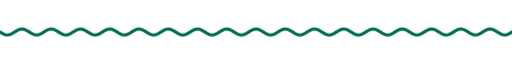
t = 0.00 s
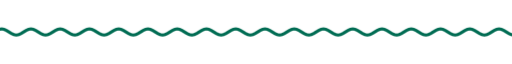
t = 1.67 s
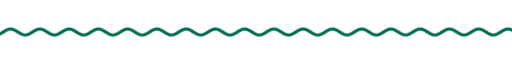
t = 3.33 s
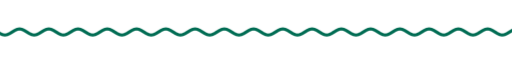
t = 5.00 s
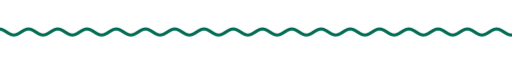
t = 6.67 s
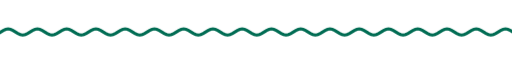
t = 8.33 s

The animated SVG that drew these frames (rendered in a browser with its animation timeline set to each time). Animation: 9 CSS @keyframes rules; frames cover the first 8.33 s, repeats indefinitely.

<svg xmlns="http://www.w3.org/2000/svg" xmlns:xlink="http://www.w3.org/1999/xlink" width="840" height="28" viewBox="0 0 840 28" role="img" aria-label="divider"><title>divider</title><style>text{font-family:G,R,'Google Sans','Segoe UI',Roboto,sans-serif;font-variation-settings:'ROND' 100}
.up{animation:up .8s cubic-bezier(.05,.7,.1,1) both}
.pop{transform-box:fill-box;transform-origin:center;animation:pop .6s cubic-bezier(.34,1.56,.64,1) both}
.fade{animation:fade .9s ease both}
.spin{transform-box:fill-box;transform-origin:center;animation:spin 40s linear infinite}
.spin-r{transform-box:fill-box;transform-origin:center;animation:spin 28s linear infinite reverse}
.bob{transform-box:fill-box;transform-origin:center;animation:bob 7s ease-in-out infinite}
.grow{transform-box:fill-box;transform-origin:left center;animation:grow 1.1s cubic-bezier(.2,0,0,1) both}
.wght{animation:wght 1.6s cubic-bezier(.2,0,0,1) .2s both}
.wave{animation:wave 2.4s linear infinite}
.blink{animation:blink 1s step-end infinite}
@keyframes blink{50%{opacity:0}}
@keyframes up{from{opacity:0;transform:translateY(14px)}to{opacity:1;transform:none}}
@keyframes pop{from{opacity:0;transform:scale(.6)}to{opacity:1;transform:scale(1)}}
@keyframes fade{from{opacity:0}to{opacity:1}}
@keyframes spin{to{transform:rotate(360deg)}}
@keyframes bob{0%,100%{transform:translateY(0) rotate(0)}50%{transform:translateY(-10px) rotate(12deg)}}
@keyframes grow{from{transform:scaleX(0)}to{transform:scaleX(1)}}
@keyframes wght{from{font-variation-settings:'ROND' 100,'wght' 400}to{font-variation-settings:'ROND' 100,'wght' 760}}
@keyframes wave{from{transform:translateX(0)}to{transform:translateX(-48px)}}
@media (prefers-reduced-motion:reduce){*{animation:none!important}}</style><clipPath id="w"><rect x="0" y="0" width="840" height="28"/></clipPath><g clip-path="url(#w)"><path class="wave" d="M0 14.0 L4 16.5 L8 18.3 L12 19.0 L16 18.3 L20 16.5 L24 14.0 L28 11.5 L32 9.7 L36 9.0 L40 9.7 L44 11.5 L48 14.0 L52 16.5 L56 18.3 L60 19.0 L64 18.3 L68 16.5 L72 14.0 L76 11.5 L80 9.7 L84 9.0 L88 9.7 L92 11.5 L96 14.0 L100 16.5 L104 18.3 L108 19.0 L112 18.3 L116 16.5 L120 14.0 L124 11.5 L128 9.7 L132 9.0 L136 9.7 L140 11.5 L144 14.0 L148 16.5 L152 18.3 L156 19.0 L160 18.3 L164 16.5 L168 14.0 L172 11.5 L176 9.7 L180 9.0 L184 9.7 L188 11.5 L192 14.0 L196 16.5 L200 18.3 L204 19.0 L208 18.3 L212 16.5 L216 14.0 L220 11.5 L224 9.7 L228 9.0 L232 9.7 L236 11.5 L240 14.0 L244 16.5 L248 18.3 L252 19.0 L256 18.3 L260 16.5 L264 14.0 L268 11.5 L272 9.7 L276 9.0 L280 9.7 L284 11.5 L288 14.0 L292 16.5 L296 18.3 L300 19.0 L304 18.3 L308 16.5 L312 14.0 L316 11.5 L320 9.7 L324 9.0 L328 9.7 L332 11.5 L336 14.0 L340 16.5 L344 18.3 L348 19.0 L352 18.3 L356 16.5 L360 14.0 L364 11.5 L368 9.7 L372 9.0 L376 9.7 L380 11.5 L384 14.0 L388 16.5 L392 18.3 L396 19.0 L400 18.3 L404 16.5 L408 14.0 L412 11.5 L416 9.7 L420 9.0 L424 9.7 L428 11.5 L432 14.0 L436 16.5 L440 18.3 L444 19.0 L448 18.3 L452 16.5 L456 14.0 L460 11.5 L464 9.7 L468 9.0 L472 9.7 L476 11.5 L480 14.0 L484 16.5 L488 18.3 L492 19.0 L496 18.3 L500 16.5 L504 14.0 L508 11.5 L512 9.7 L516 9.0 L520 9.7 L524 11.5 L528 14.0 L532 16.5 L536 18.3 L540 19.0 L544 18.3 L548 16.5 L552 14.0 L556 11.5 L560 9.7 L564 9.0 L568 9.7 L572 11.5 L576 14.0 L580 16.5 L584 18.3 L588 19.0 L592 18.3 L596 16.5 L600 14.0 L604 11.5 L608 9.7 L612 9.0 L616 9.7 L620 11.5 L624 14.0 L628 16.5 L632 18.3 L636 19.0 L640 18.3 L644 16.5 L648 14.0 L652 11.5 L656 9.7 L660 9.0 L664 9.7 L668 11.5 L672 14.0 L676 16.5 L680 18.3 L684 19.0 L688 18.3 L692 16.5 L696 14.0 L700 11.5 L704 9.7 L708 9.0 L712 9.7 L716 11.5 L720 14.0 L724 16.5 L728 18.3 L732 19.0 L736 18.3 L740 16.5 L744 14.0 L748 11.5 L752 9.7 L756 9.0 L760 9.7 L764 11.5 L768 14.0 L772 16.5 L776 18.3 L780 19.0 L784 18.3 L788 16.5 L792 14.0 L796 11.5 L800 9.7 L804 9.0 L808 9.7 L812 11.5 L816 14.0 L820 16.5 L824 18.3 L828 19.0 L832 18.3 L836 16.5 L840 14.0 L844 11.5 L848 9.7 L852 9.0 L856 9.7 L860 11.5 L864 14.0 L868 16.5 L872 18.3 L876 19.0 L880 18.3 L884 16.5 L888 14.0 L892 11.5 L896 9.7 L900 9.0 L904 9.7 L908 11.5 L912 14.0 L916 16.5 L920 18.3 L924 19.0 L928 18.3 L932 16.5 L936 14.0" fill="none" stroke="#006c53" stroke-width="5" stroke-linecap="round"/></g></svg>
